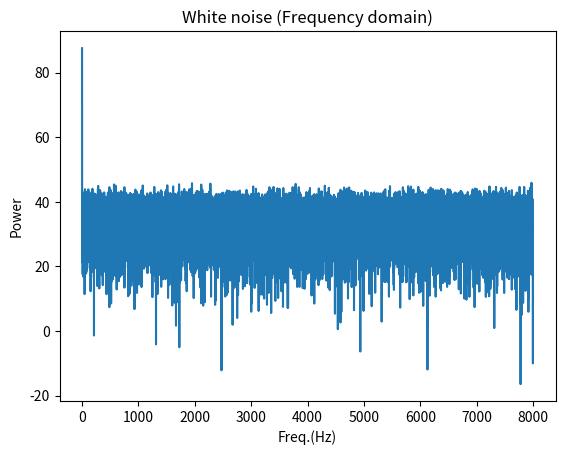

This chart was generated by the following Python code:
import numpy as np
import matplotlib.pyplot as plt

Fs = 16000       #  サンプリング周波数の設定[Hz]
L = 3.0     #   信号長さ[s]

t = np.arange(0,L,1/Fs)# 0からLまで1/Fs刻みで準備
n_white = np.random.rand(round(Fs*L))


#####ノイズのスペクトルを確認#####
sig_len_sample = Fs * L
n_white_spec = np.fft.rfft(n_white)

power = 10* np.log10(np.abs(n_white_spec)**2)
freq = np.arange(sig_len_sample // 2 + 1)/ sig_len_sample * Fs
plt.title("White noise (Frequency domain)")
plt.plot(freq , power)
plt.ylabel("Power")
plt.xlabel("Freq.(Hz)")

plt.show()
